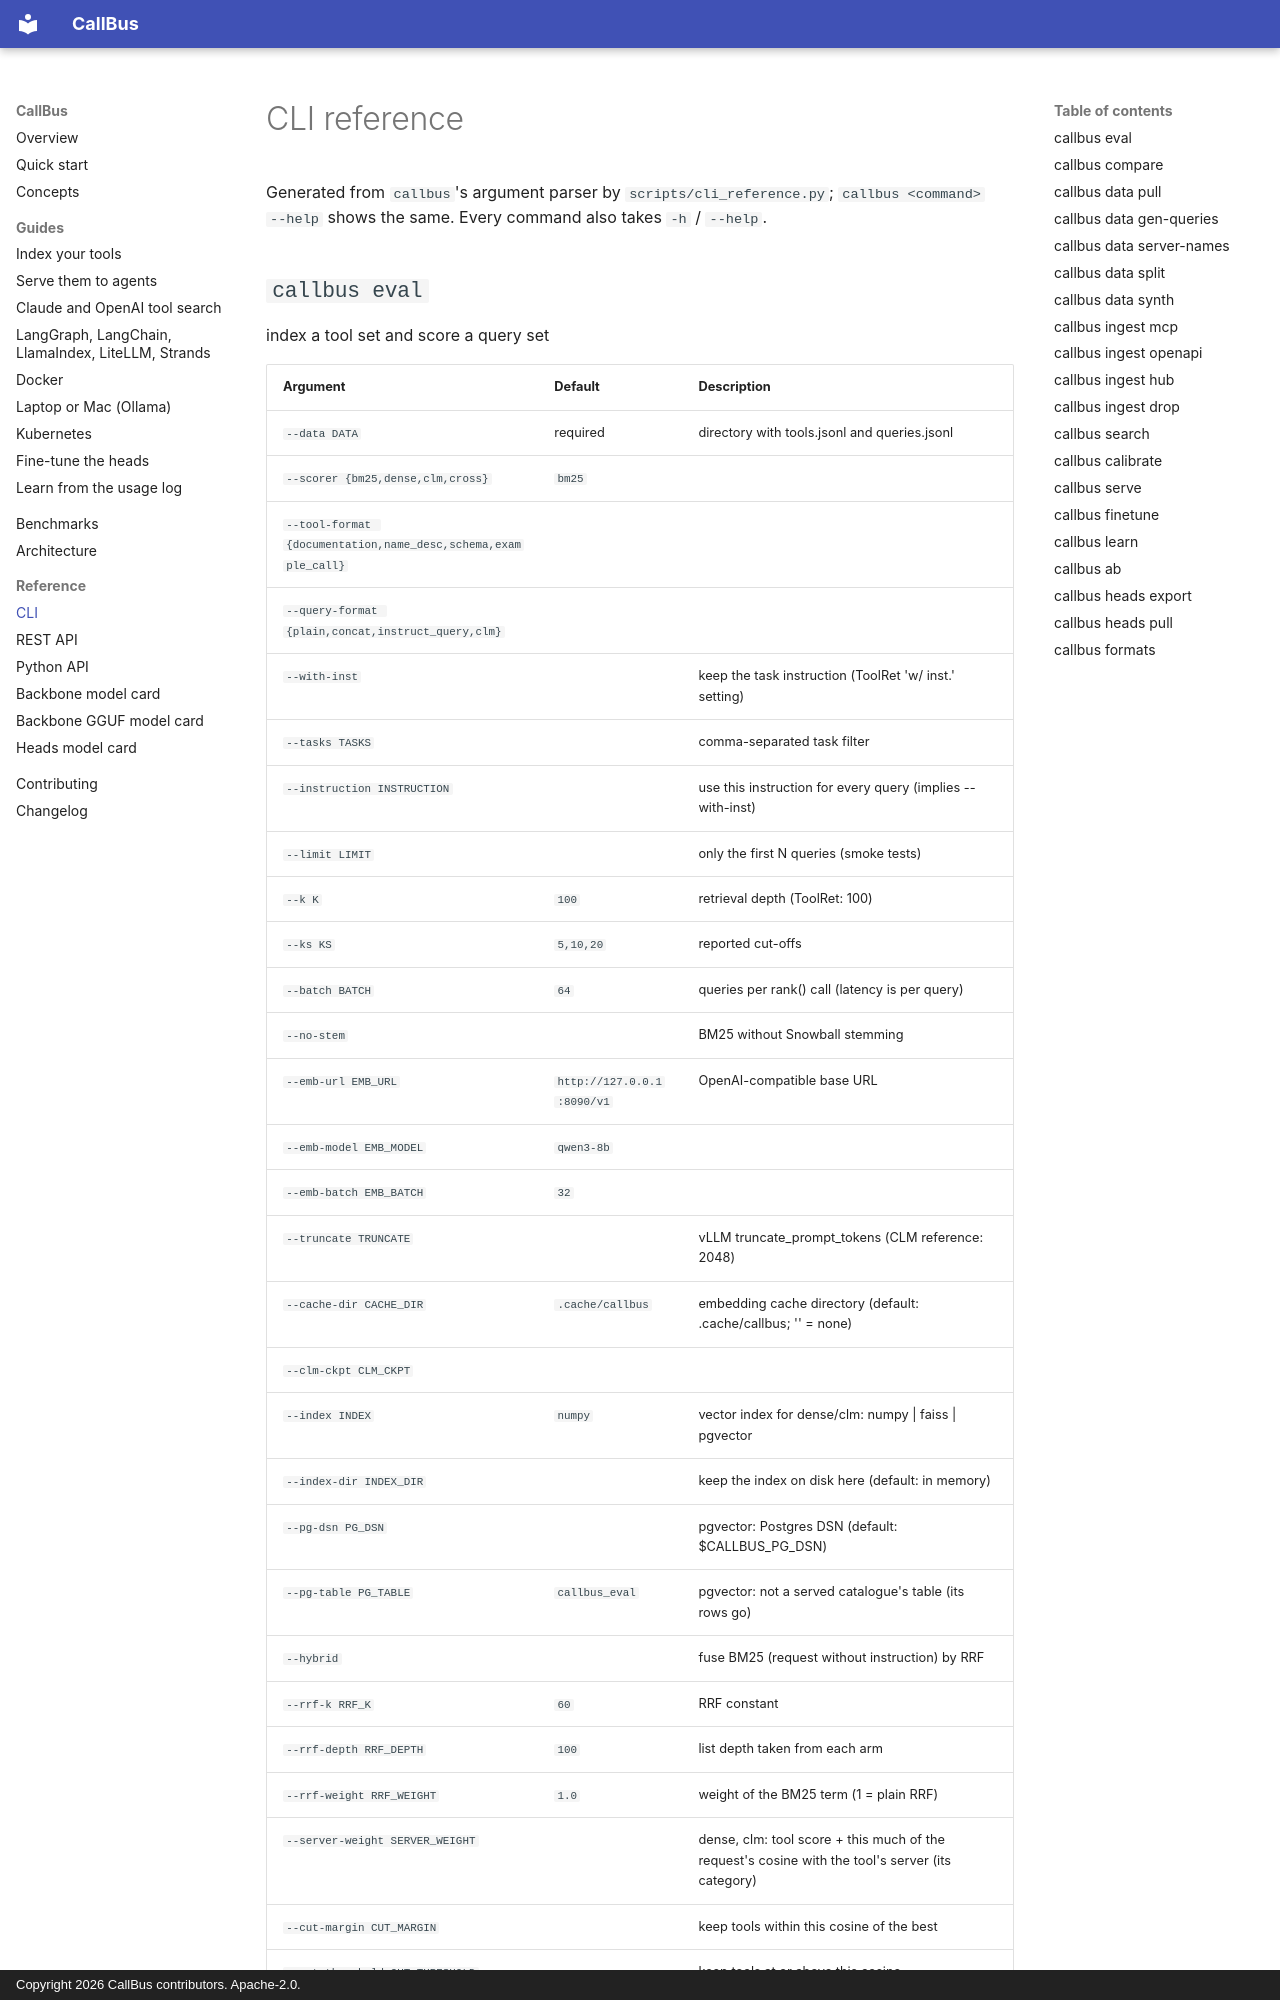

repository: yasinyaman/callbus · page: reference/cli/index.html · generator: mkdocs · copyright: Copyright 2026 CallBus contributors. Apache-2.0.

# CLI reference

Generated from `callbus`'s argument parser by `scripts/cli_reference.py`; `callbus <command>
--help` shows the same. Every command also takes `-h` / `--help`.

## `callbus eval`

index a tool set and score a query set
